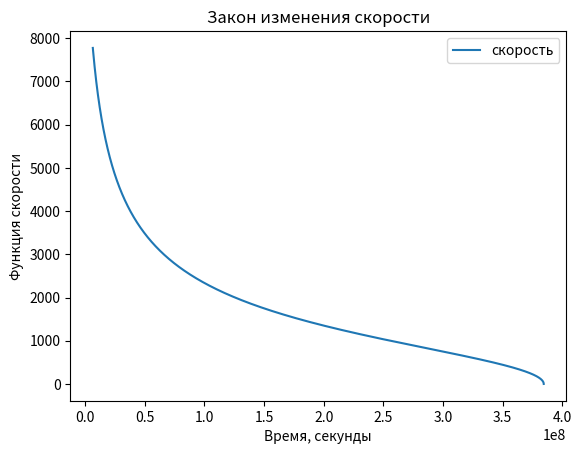

Source code (Python):
import numpy as np
from scipy.integrate import odeint
import matplotlib.pyplot as plt

r_0 = 384400000 # высота, м
v_0 = 1

R_earth = 6378.1 * 10**3 # радиус Земли, м
M_earth = 5.974 * 10**24 # масса Земли, кг
G = 6.67 * 10**(-11)

r = np.arange(0, r_0 - R_earth, 500)

def speed_function(v, r):
    dvdr = (G*M_earth)/(v*(r_0 + R_earth - r)**2)

    return dvdr

v_r = odeint(speed_function, v_0, r)


plt.plot(r_0 - r, v_r[:,0], label="скорость")
plt.xlabel("Время, секунды")
plt.ylabel("Функция скорости")
plt.title("Закон изменения скорости")
plt.legend()

plt.savefig("lab_extratask1.png")
